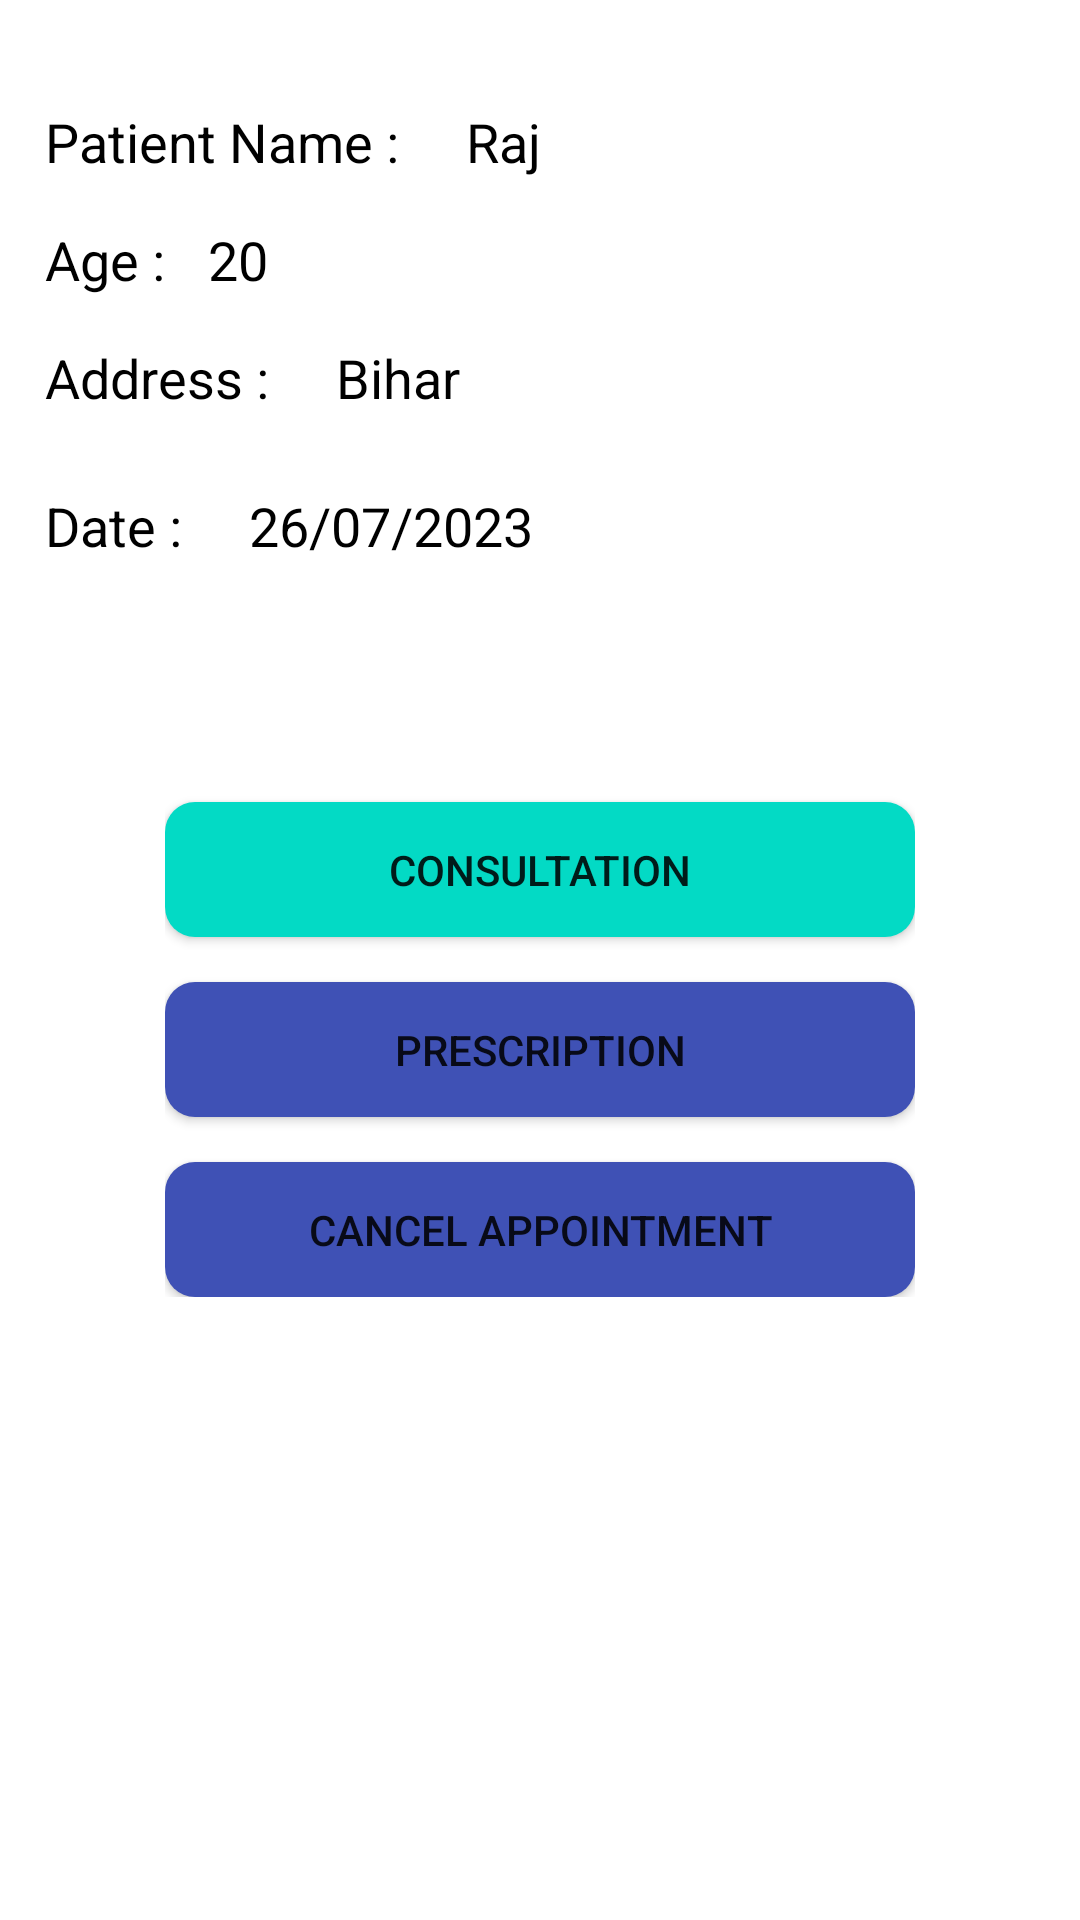

Produce the Android XML layout that renders to this screen, including the resource entries it uses.
<!-- AndroidManifest.xml: application theme Theme.MyHealthKeeper -->
<!-- res/layout/activity_patient_details.xml -->
<?xml version="1.0" encoding="utf-8"?>
<LinearLayout
    xmlns:android="http://schemas.android.com/apk/res/android"
    xmlns:tools="http://schemas.android.com/tools"
    android:layout_width="match_parent"
    android:layout_height="match_parent"
    android:orientation="vertical"
    tools:context=".MainActivity">

    <LinearLayout
        android:layout_width="match_parent"
        android:layout_height="wrap_content">




















    </LinearLayout>

    <LinearLayout
        android:layout_width="match_parent"
        android:layout_height="wrap_content"
        android:layout_marginTop="20dp">

        <TextView
            android:layout_width="wrap_content"
            android:layout_height="wrap_content"
            android:text="Patient Name : "
            android:textSize="18sp"
            android:layout_marginHorizontal="15dp"
            android:layout_marginTop="15dp"
            android:textColor="@color/black" />

        <TextView
            android:id="@+id/patientName_doc_pres"
            android:layout_width="wrap_content"
            android:layout_height="wrap_content"
            android:text="Raj"
            android:textSize="18sp"
            android:layout_marginHorizontal="3dp"
            android:layout_marginTop="15dp"
            android:textColor="@color/black" />

    </LinearLayout>

    <LinearLayout
        android:layout_width="match_parent"
        android:layout_height="wrap_content">

        <TextView
            android:layout_width="wrap_content"
            android:layout_height="wrap_content"
            android:text="Age : "
            android:textSize="18sp"
            android:layout_marginStart="15dp"
            android:layout_marginEnd="5dp"
            android:layout_marginTop="15dp"
            android:textColor="@color/black" />

        <TextView
            android:id="@+id/patientAge_doc_pres"
            android:layout_width="wrap_content"
            android:layout_height="wrap_content"
            android:text="20"
            android:textSize="18sp"
            android:textColor="@color/black"
            android:layout_marginStart="5dp"
            android:layout_marginEnd="10dp"
            android:layout_marginTop="15dp"/>

























    </LinearLayout>

    <LinearLayout
        android:layout_width="match_parent"
        android:layout_height="wrap_content"
        android:layout_marginBottom="10dp">

        <TextView
            android:layout_width="wrap_content"
            android:layout_height="wrap_content"
            android:text="Address : "
            android:textSize="18sp"
            android:layout_marginHorizontal="15dp"
            android:layout_marginTop="15dp"
            android:textColor="@color/black" />

        <TextView
            android:id="@+id/patientAddress_doc_pres"
            android:layout_width="wrap_content"
            android:layout_height="wrap_content"
            android:text="Bihar"
            android:textSize="18sp"
            android:layout_marginHorizontal="3dp"
            android:layout_marginTop="15dp"
            android:textColor="@color/black" />

    </LinearLayout>

    <LinearLayout
        android:layout_width="match_parent"
        android:layout_height="wrap_content"
        android:layout_marginBottom="10dp">

        <TextView
            android:layout_width="wrap_content"
            android:layout_height="wrap_content"
            android:text="Date : "
            android:textSize="18sp"
            android:layout_marginHorizontal="15dp"
            android:layout_marginTop="15dp"
            android:textColor="@color/black" />

        <TextView
            android:id="@+id/appointmentDate_doc_pres"
            android:layout_width="wrap_content"
            android:layout_height="wrap_content"
            android:text="26/07/2023"
            android:textSize="18sp"
            android:layout_marginHorizontal="3dp"
            android:layout_marginTop="15dp"
            android:textColor="@color/black" />

    </LinearLayout>

    <LinearLayout
        android:layout_width="match_parent"
        android:layout_height="wrap_content"
        android:orientation="vertical"
        android:layout_margin="55dp">

        <Button
            android:id="@+id/btnConsultation"
            android:layout_width="match_parent"
            android:layout_height="45dp"
            android:text="Consultation"
            android:gravity="center"
            android:layout_marginTop="15dp"
            android:backgroundTint="@color/teal_200"
            android:background="@drawable/round_primary"/>

        <Button
            android:id="@+id/btnPrescription"
            android:layout_width="match_parent"
            android:layout_height="45dp"
            android:text="Prescription"
            android:gravity="center"
            android:background="@drawable/round_primary"
            android:layout_marginTop="15dp"/>

        <Button
            android:id="@+id/btnCancelAppointment"
            android:layout_width="match_parent"
            android:layout_height="45dp"
            android:text="Cancel Appointment"
            android:gravity="center"
            android:background="@drawable/round_primary"
            android:layout_marginTop="15dp"/>


    </LinearLayout>







</LinearLayout>
<!-- resources referenced by this layout -->
<resources>
  <color name="black">#FF000000</color>
  <color name="teal_200">#FF03DAC5</color>
  <!-- drawable round_primary (drawable) -->
  <?xml version="1.0" encoding="utf-8"?>
  <shape xmlns:android="http://schemas.android.com/apk/res/android">
  
      <solid android:color="#3F51B5" />
  
      <corners android:radius="10dp" />
  </shape>
  <style name="Theme.MyHealthKeeper" parent="Theme.MaterialComponents.DayNight.NoActionBar">
          
          <item name="colorPrimary">@color/purple_500</item>
          <item name="colorPrimaryVariant">@color/purple_700</item>
          <item name="colorOnPrimary">@color/white</item>
          
          <item name="colorSecondary">@color/teal_200</item>
          <item name="colorSecondaryVariant">@color/teal_700</item>
          <item name="colorOnSecondary">@color/black</item>
          
          <item name="android:statusBarColor">?attr/colorPrimaryVariant</item>
          
      </style>
  <color name="purple_500">#FF6200EE</color>
  <color name="purple_700">#FF3700B3</color>
  <color name="white">#FFFFFFFF</color>
  <color name="teal_700">#FF018786</color>
</resources>
